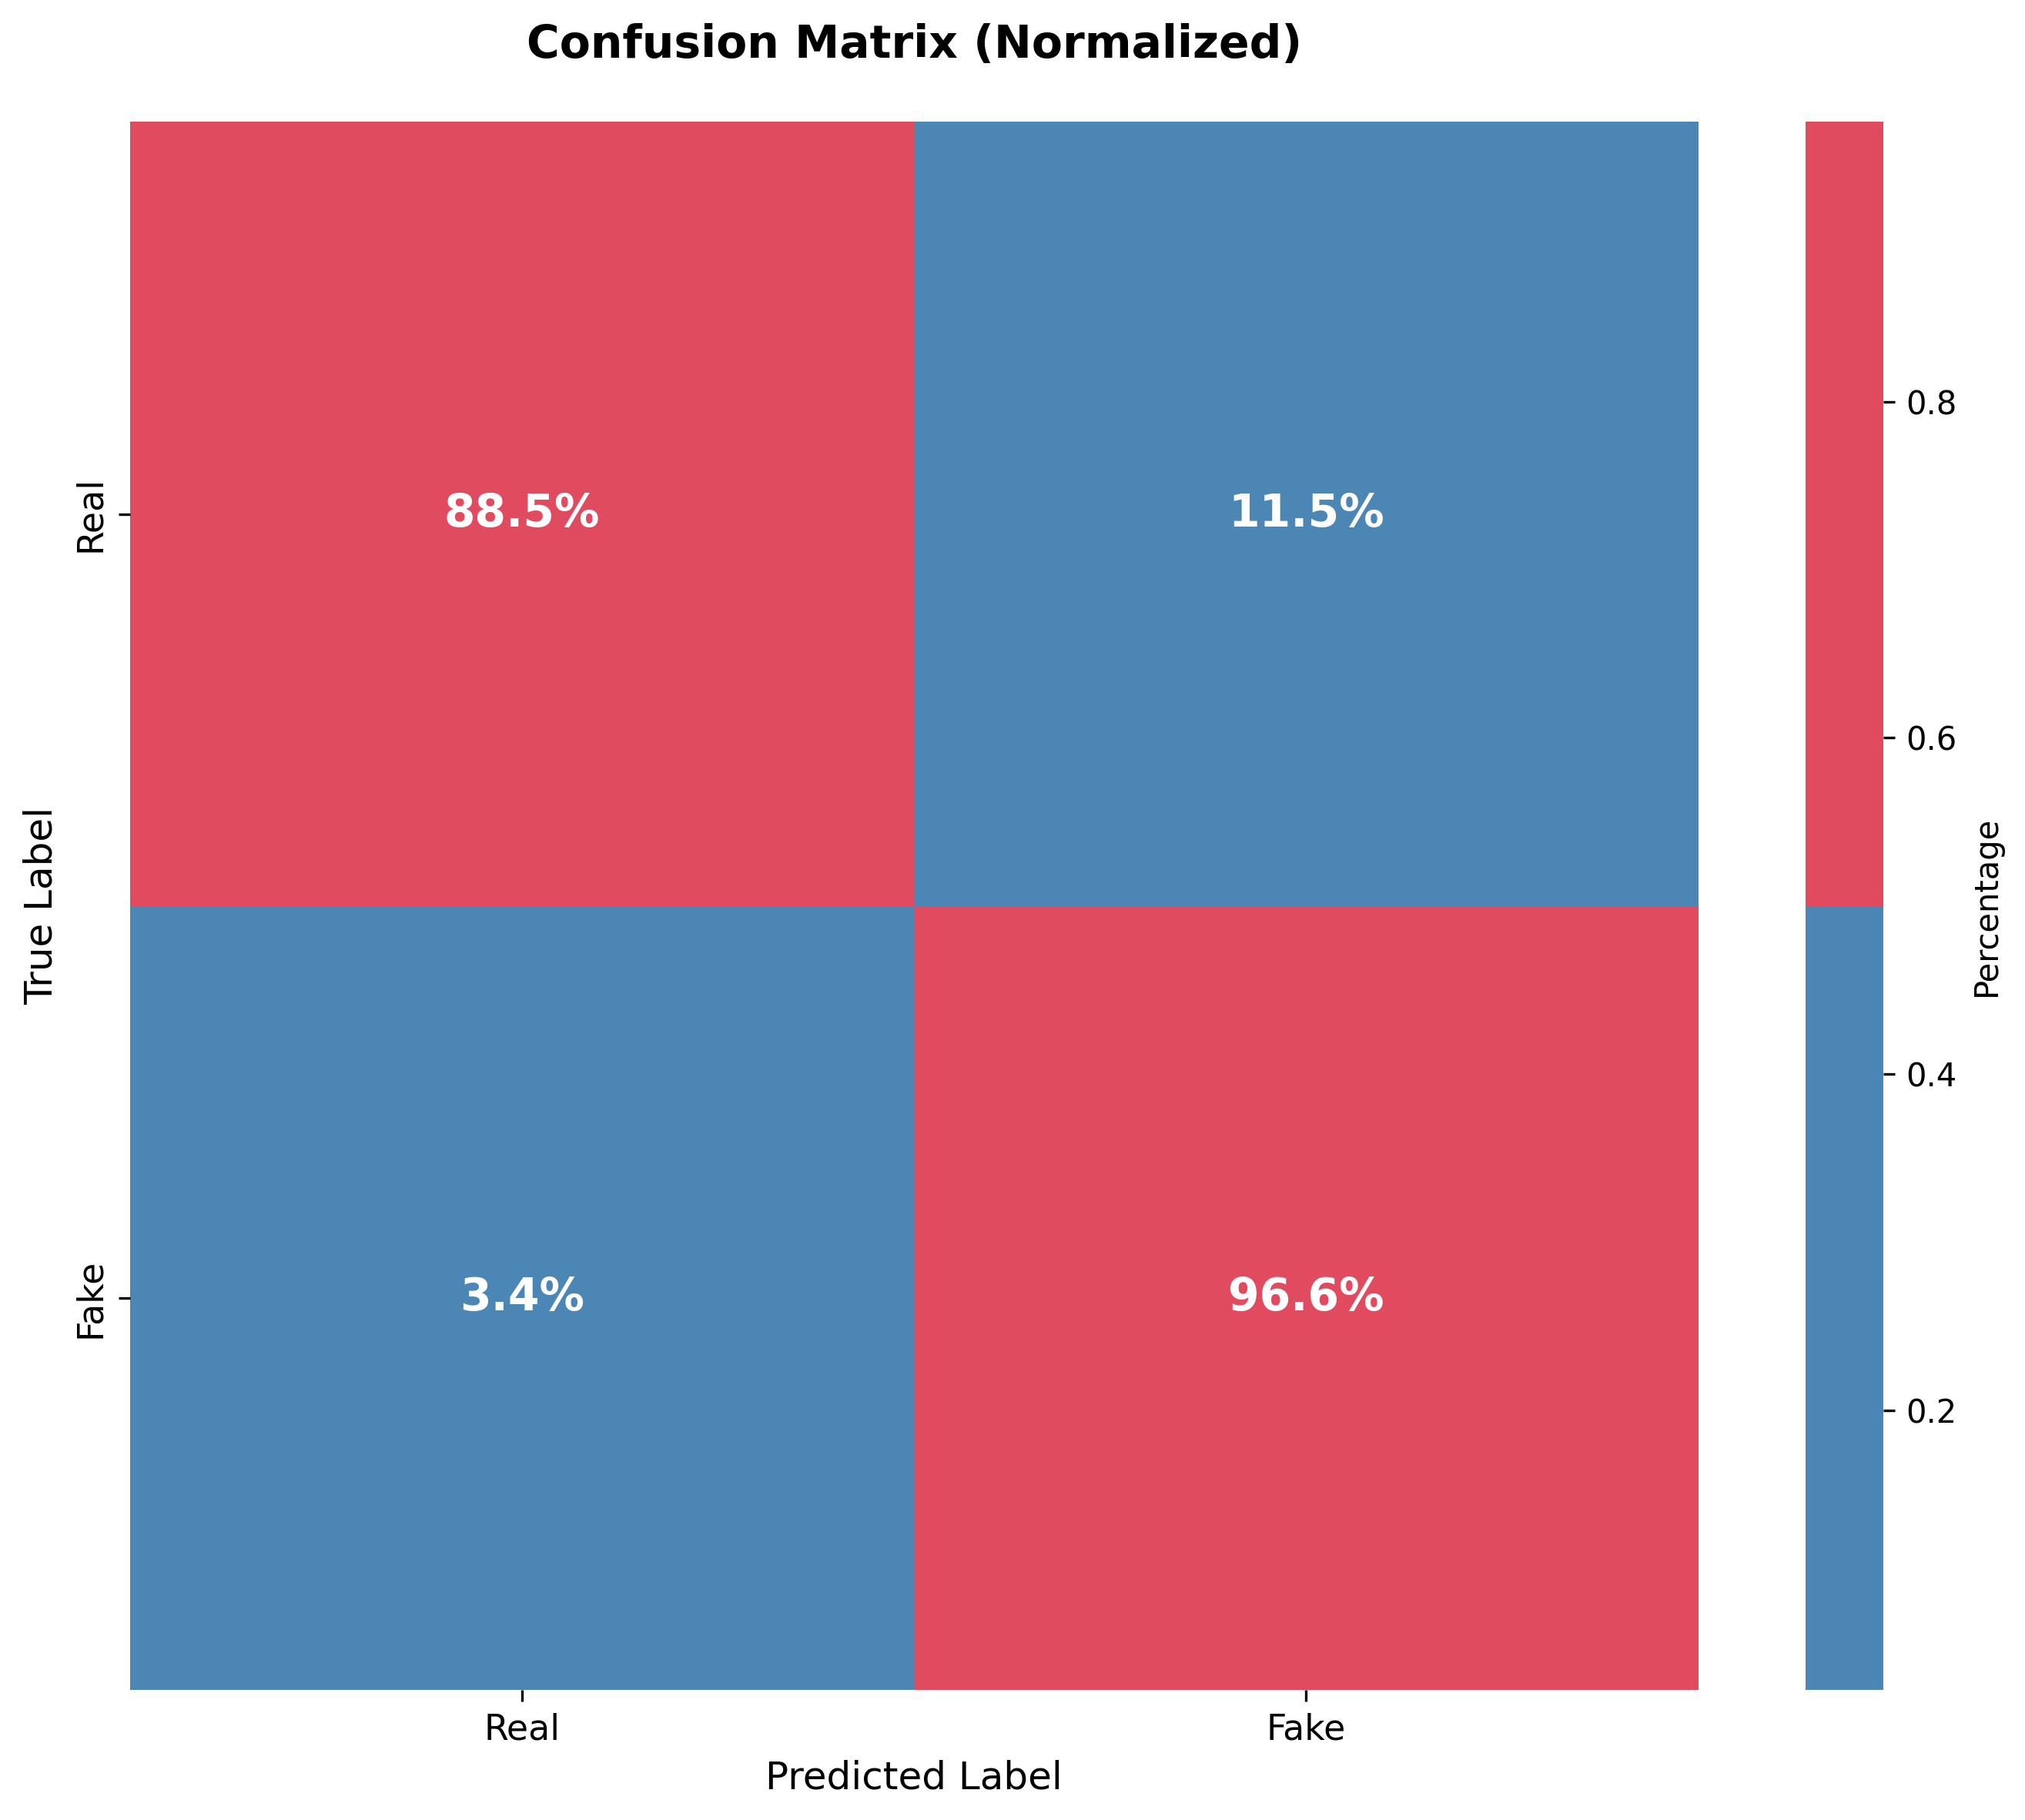

The data file committed next to this chart (first rows):
, Real, Fake
Real, 0.8853, 0.1147
Fake, 0.03371, 0.9663
